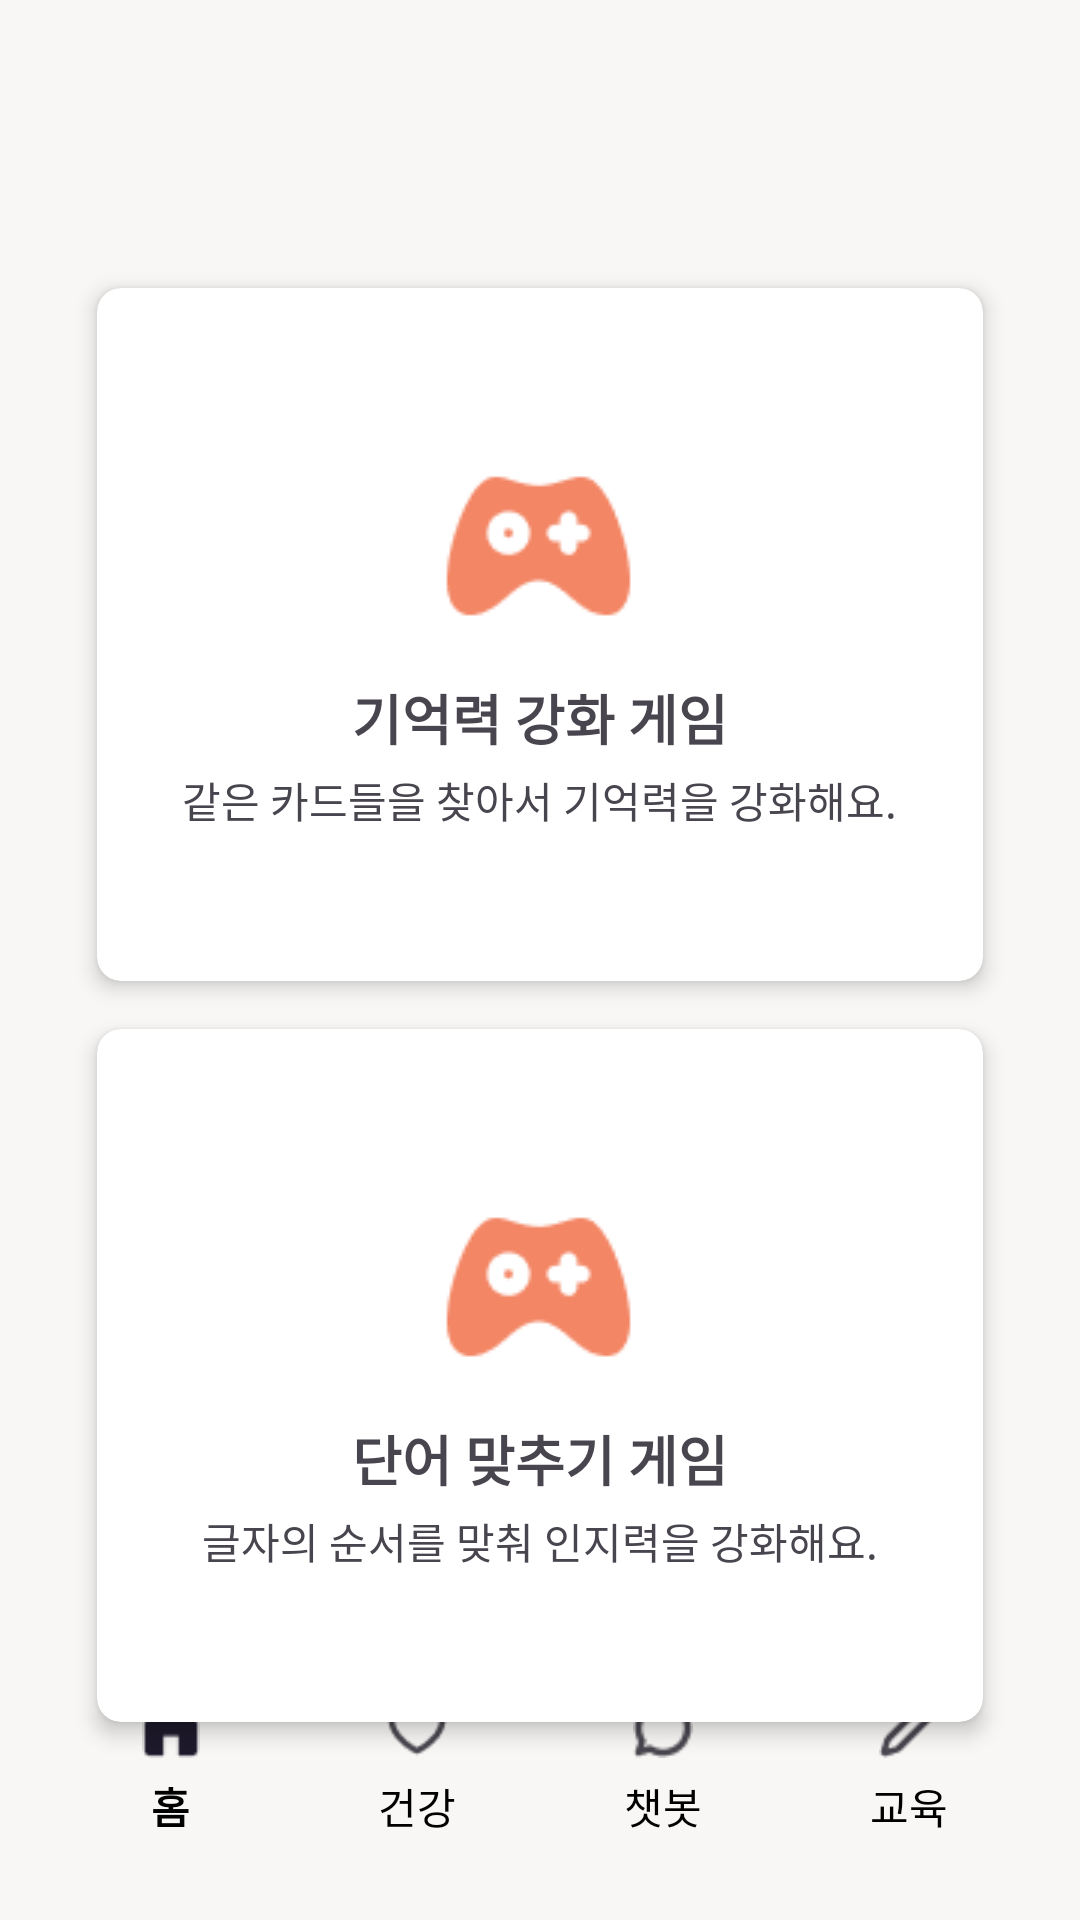

Here is an Android app screen rendered from its layout file. Give the layout XML and the strings, colors and styles it references.
<!-- AndroidManifest.xml: application theme Theme.WiseLife -->
<!-- res/layout/activity_game_practice.xml -->
<?xml version="1.0" encoding="utf-8"?>
<androidx.constraintlayout.widget.ConstraintLayout xmlns:android="http://schemas.android.com/apk/res/android"
    xmlns:app="http://schemas.android.com/apk/res-auto"
    xmlns:tools="http://schemas.android.com/tools"
    android:layout_width="match_parent"
    android:layout_height="match_parent"
    android:padding="16dp"
    android:background="#F8F7F5"
    tools:context=".KioskPracticeActivity">

    <androidx.appcompat.widget.Toolbar
        android:id="@+id/toolbar"
        android:layout_width="match_parent"
        android:layout_height="?attr/actionBarSize"
        android:fontFamily = "@font/pretendard"
        app:layout_constraintTop_toTopOf="parent"
        app:layout_constraintStart_toStartOf="parent"
        app:layout_constraintEnd_toEndOf="parent" />

    <androidx.cardview.widget.CardView
        android:id="@+id/memory_game"
        android:layout_width="0dp"
        android:layout_height="0dp"
        android:layout_margin="16dp"
        app:cardCornerRadius="8dp"
        app:cardElevation="4dp"
        app:layout_constraintTop_toBottomOf="@id/toolbar"
        app:layout_constraintStart_toStartOf="parent"
        app:layout_constraintEnd_toEndOf="parent"
        app:layout_constraintWidth_percent="0.9"
        app:layout_constraintHeight_percent="0.38"
        android:layout_marginTop="32dp">

        <LinearLayout
            android:layout_width="match_parent"
            android:layout_height="match_parent"
            android:orientation="vertical"
            android:layout_gravity="center"
            android:gravity="center"
            android:padding="16dp">

            <ImageView
                android:layout_width="wrap_content"
                android:layout_height="wrap_content"
                android:src="@drawable/game_icon"
                android:layout_gravity="center" />

            <TextView
                android:layout_width="wrap_content"
                android:layout_height="wrap_content"
                android:fontFamily = "@font/pretendard"
                android:text="기억력 강화 게임"
                android:textSize="18sp"
                android:textStyle="bold"
                android:layout_gravity="center"
                android:layout_marginTop="8dp" />

            <TextView
                android:layout_width="wrap_content"
                android:layout_height="wrap_content"
                android:fontFamily = "@font/pretendard"
                android:text="같은 카드들을 찾아서 기억력을 강화해요."
                android:textSize="14sp"
                android:layout_gravity="center"
                android:layout_marginTop="4dp" />
        </LinearLayout>
    </androidx.cardview.widget.CardView>

    <androidx.cardview.widget.CardView
        android:id="@+id/word_match"
        android:layout_width="0dp"
        android:layout_height="0dp"
        android:layout_margin="16dp"
        app:cardCornerRadius="8dp"
        app:cardElevation="4dp"
        app:layout_constraintTop_toBottomOf="@id/memory_game"
        app:layout_constraintStart_toStartOf="parent"
        app:layout_constraintEnd_toEndOf="parent"
        app:layout_constraintWidth_percent="0.9"
        app:layout_constraintHeight_percent="0.38"
        android:layout_marginTop="32dp">

        <LinearLayout
            android:layout_width="match_parent"
            android:layout_height="match_parent"
            android:orientation="vertical"
            android:layout_gravity="center"
            android:gravity="center"
            android:padding="16dp">

            <ImageView
                android:layout_width="wrap_content"
                android:layout_height="wrap_content"
                android:src="@drawable/game_icon"
                android:layout_gravity="center" />

            <TextView
                android:layout_width="wrap_content"
                android:layout_height="wrap_content"
                android:fontFamily = "@font/pretendard"
                android:text="단어 맞추기 게임"
                android:textSize="18sp"
                android:textStyle="bold"
                android:layout_gravity="center"
                android:layout_marginTop="8dp" />

            <TextView
                android:layout_width="wrap_content"
                android:layout_height="wrap_content"
                android:fontFamily = "@font/pretendard"
                android:text="글자의 순서를 맞춰 인지력을 강화해요."
                android:textSize="14sp"
                android:layout_gravity="center"
                android:layout_marginTop="4dp" />
        </LinearLayout>
    </androidx.cardview.widget.CardView>

    
    <com.google.android.material.bottomnavigation.BottomNavigationView
        android:id="@+id/bottom_navigation_view"
        android:layout_width="0dp"
        android:layout_height="70dp"
        android:background="#F8F7F5"
        app:layout_constraintBottom_toBottomOf="parent"
        app:layout_constraintStart_toStartOf="parent"
        app:layout_constraintEnd_toEndOf="parent"
        app:menu="@menu/menu_bottom_nav"
        app:labelVisibilityMode="labeled"
        app:itemTextColor="@color/black"
        app:itemIconSize="20dp"
        app:itemTextAppearanceActive="@style/BottomNavTextAppearance"
        app:itemTextAppearanceInactive="@style/BottomNavTextAppearance"/>
</androidx.constraintlayout.widget.ConstraintLayout>
<!-- resources referenced by this layout -->
<resources>
  <!-- drawable game_icon: png bitmap (drawable, 1626 bytes) -->
  <style name="BottomNavTextAppearance" parent="TextAppearance.AppCompat">
          <item name="android:textSize">14sp</item>
          <item name="android:layout_marginTop">4dp</item> 
      </style>
  <style name="Theme.WiseLife" parent="Base.Theme.WiseLife" />
  <style name="Base.Theme.WiseLife" parent="Theme.Material3.DayNight.NoActionBar">
          
          
      </style>
  <!-- not gathered from this repository: default colours our renderer supplied (Android Studio template values) -->
  <color name="black">#FF000000</color>
</resources>
